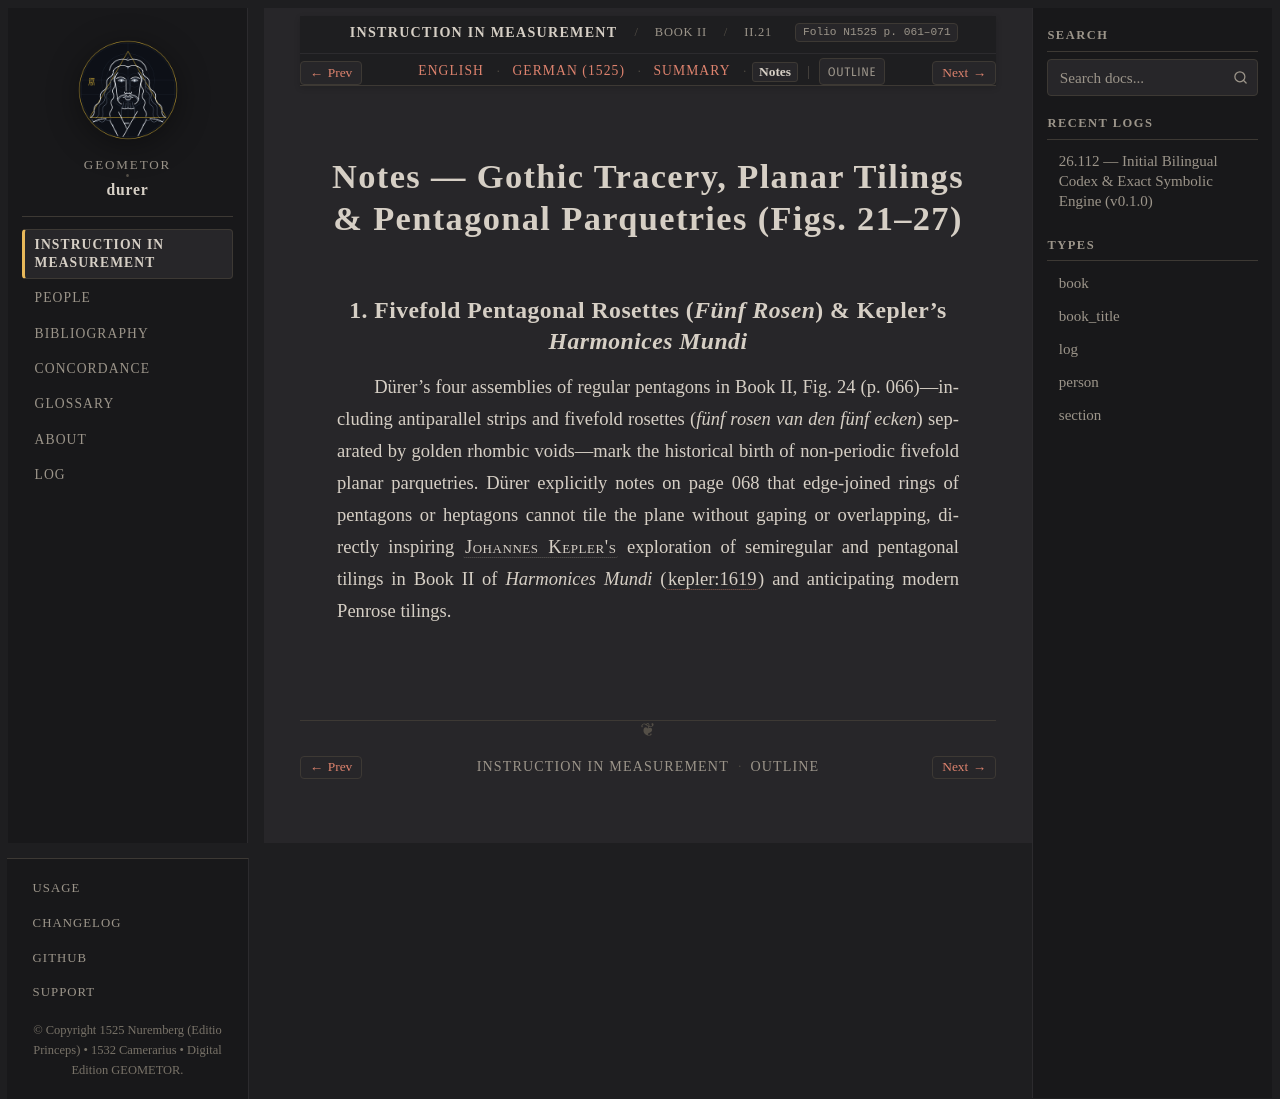

repository: geometor/durer · page: underweysung/buch_02/sec_03/notes.html · generator: sphinx

:layout: book
:canonical_id: II.21–27
:breadcrumb_title: II.21–27
:order: 3
:type: section
:folio: N1525 p. 061–071
:tracks: English: index | German: de | Summary: summary | Notes: notes

.. _buch_02-sec_03-notes:

Notes — Gothic Tracery, Planar Tilings & Pentagonal Parquetries (Figs. 21–27)
==============================================================================

1. Fivefold Pentagonal Rosettes (*Fünf Rosen*) & Kepler's *Harmonices Mundi*
----------------------------------------------------------------------------

Dürer's four assemblies of regular pentagons in Book II, Fig. 24 (p. 066)—including antiparallel strips and fivefold rosettes (*fünf rosen van den fünf ecken*) separated by golden rhombic voids—mark the historical birth of non-periodic fivefold planar parquetries. Dürer explicitly notes on page 068 that edge-joined rings of pentagons or heptagons cannot tile the plane without gaping or overlapping, directly inspiring :person:`Johannes Kepler's <kepler>` exploration of semiregular and pentagonal tilings in Book II of *Harmonices Mundi* (:cite:`kepler:1619`) and anticipating modern Penrose tilings.
